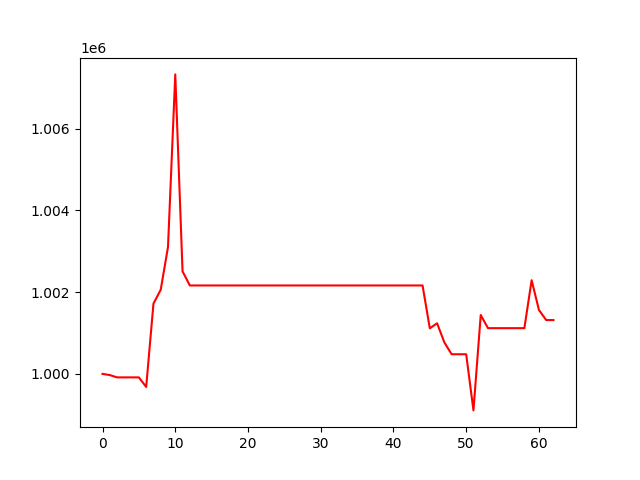

Source data for this figure (header and first rows):
, 0
0, 1000000
1, 999971
2, 999915
3, 999915
4, 999915
5, 999915
6, 999681
7, 1001718
8, 1002058
9, 1003104
10, 1007325
11, 1002508
12, 1002163
13, 1002163
14, 1002163
15, 1002163
16, 1002163
17, 1002163
18, 1002163
19, 1002163
20, 1002163
21, 1002163
22, 1002163
23, 1002163
24, 1002163
25, 1002163
26, 1002163
27, 1002163
28, 1002163
29, 1002163
30, 1002163
31, 1002163
32, 1002163
33, 1002163
34, 1002163
35, 1002163
36, 1002163
37, 1002163
38, 1002163
39, 1002163
40, 1002163
41, 1002163
42, 1002163
43, 1002163
44, 1002163
45, 1001115
46, 1001238
47, 1000770
48, 1000481
49, 1000481
50, 1000481
51, 999107
52, 1001440
53, 1001119
54, 1001119
55, 1001119
56, 1001119
57, 1001119
58, 1001119
59, 1002291
... 3 more rows
